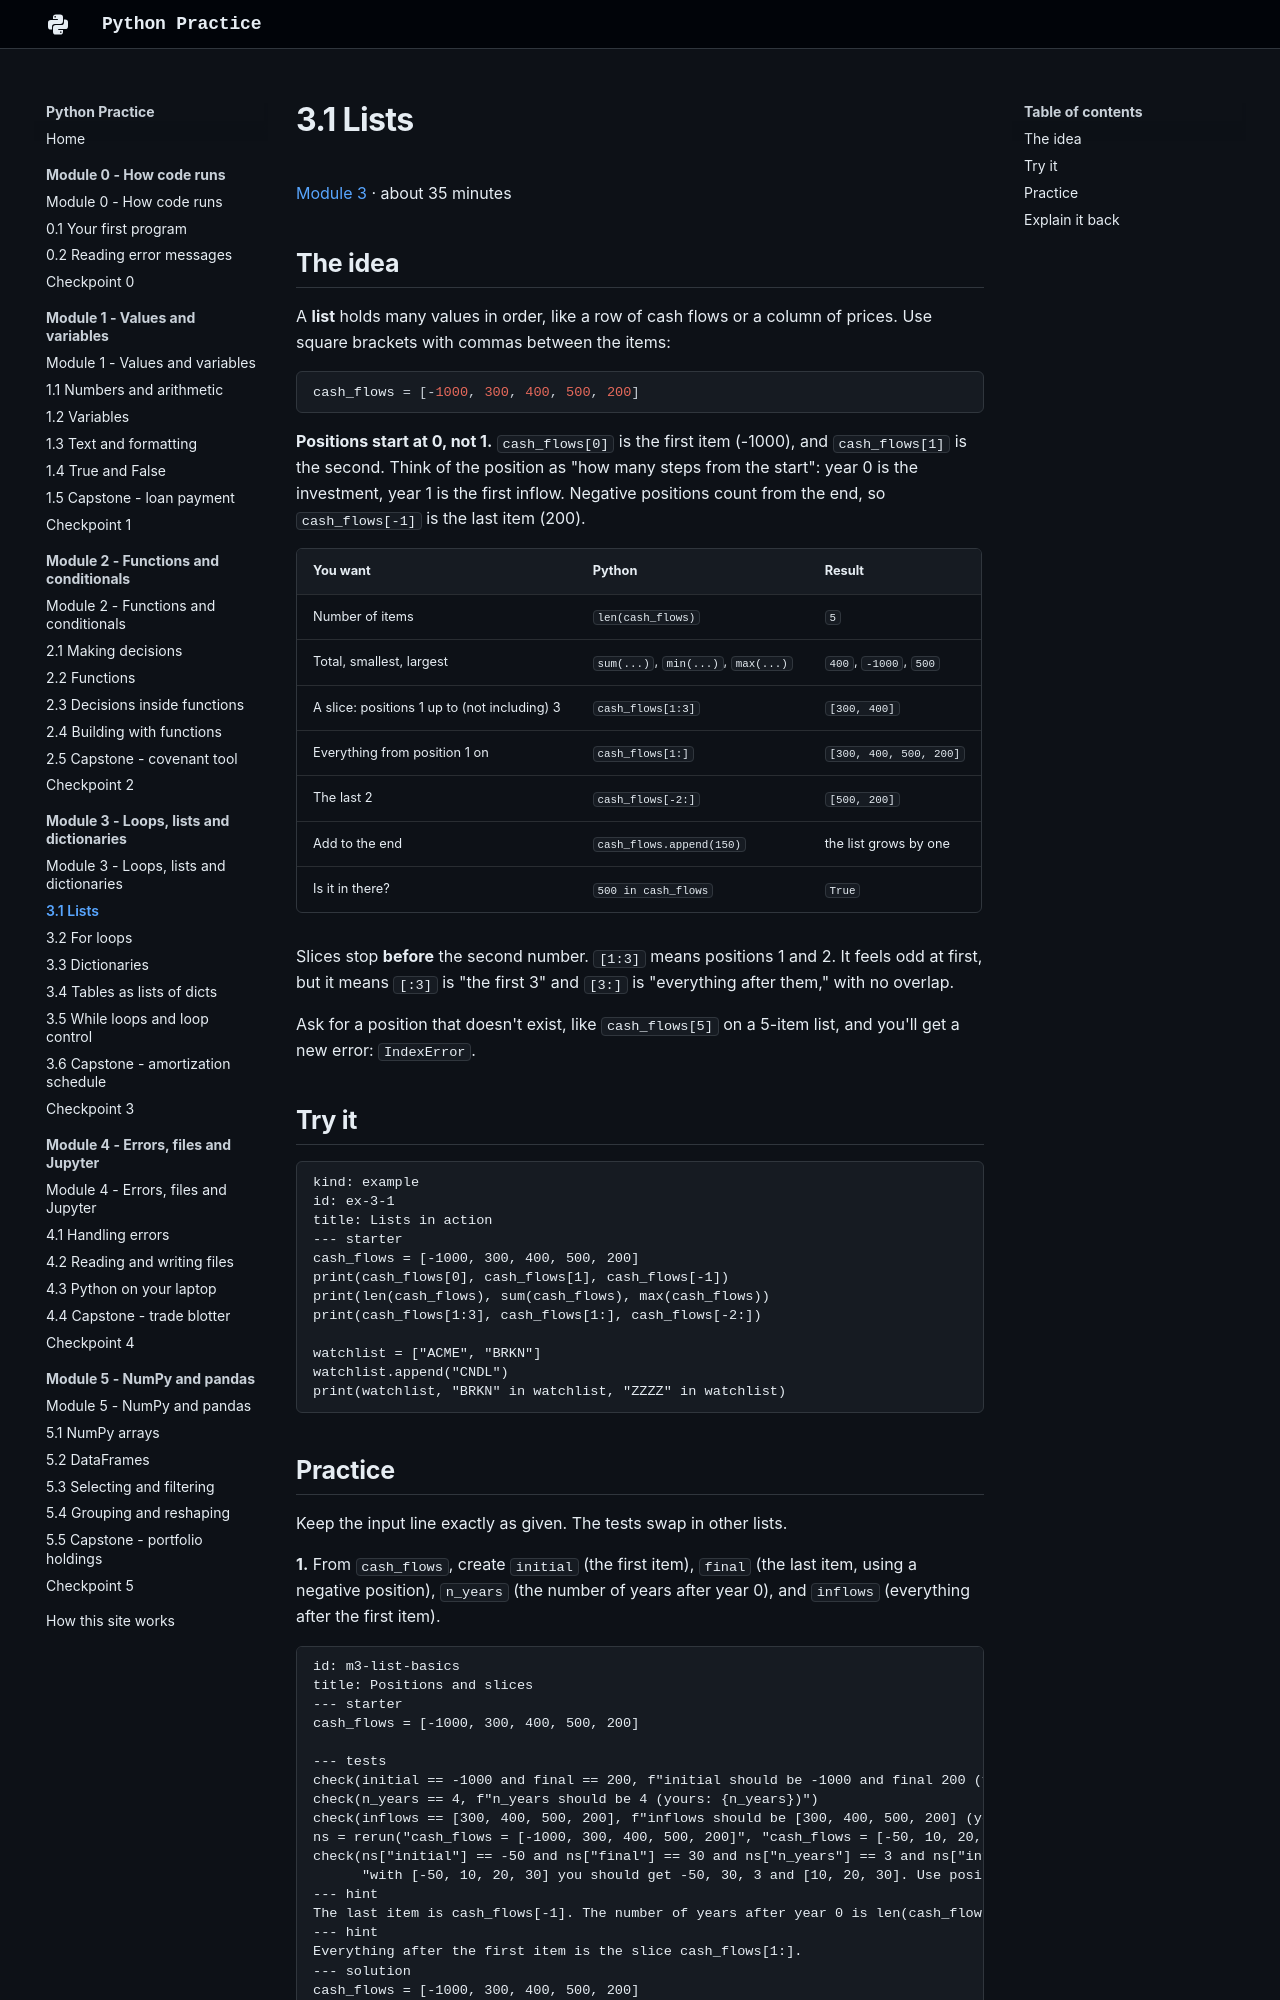

repository: w-ducdoan/python-practice · page: module-3/3-1-lists/index.html · generator: mkdocs

---
type: lesson
workstation: Academia HQ
last_updated: 2026-10-24
---

# 3.1 Lists

[Module 3](index.md) · about 35 minutes

## The idea

A **list** holds many values in order, like a row of cash flows or a column of prices. Use square brackets with commas between the items:

```python
cash_flows = [-1000, 300, 400, 500, 200]
```

**Positions start at 0, not 1.** `cash_flows[0]` is the first item (-1000), and `cash_flows[1]` is the second. Think of the position as "how many steps from the start": year 0 is the investment, year 1 is the first inflow. Negative positions count from the end, so `cash_flows[-1]` is the last item (200).

| You want | Python | Result |
| :-- | :-- | :-- |
| Number of items | `len(cash_flows)` | `5` |
| Total, smallest, largest | `sum(...)`, `min(...)`, `max(...)` | `400`, `-1000`, `500` |
| A slice: positions 1 up to (not including) 3 | `cash_flows[1:3]` | `[300, 400]` |
| Everything from position 1 on | `cash_flows[1:]` | `[300, 400, 500, 200]` |
| The last 2 | `cash_flows[-2:]` | `[500, 200]` |
| Add to the end | `cash_flows.append(150)` | the list grows by one |
| Is it in there? | `500 in cash_flows` | `True` |

Slices stop **before** the second number. `[1:3]` means positions 1 and 2. It feels odd at first, but it means `[:3]` is "the first 3" and `[3:]` is "everything after them," with no overlap.

Ask for a position that doesn't exist, like `cash_flows[5]` on a 5-item list, and you'll get a new error: `IndexError`.

## Try it

```exercise
kind: example
id: ex-3-1
title: Lists in action
--- starter
cash_flows = [-1000, 300, 400, 500, 200]
print(cash_flows[0], cash_flows[1], cash_flows[-1])
print(len(cash_flows), sum(cash_flows), max(cash_flows))
print(cash_flows[1:3], cash_flows[1:], cash_flows[-2:])

watchlist = ["ACME", "BRKN"]
watchlist.append("CNDL")
print(watchlist, "BRKN" in watchlist, "ZZZZ" in watchlist)
```
